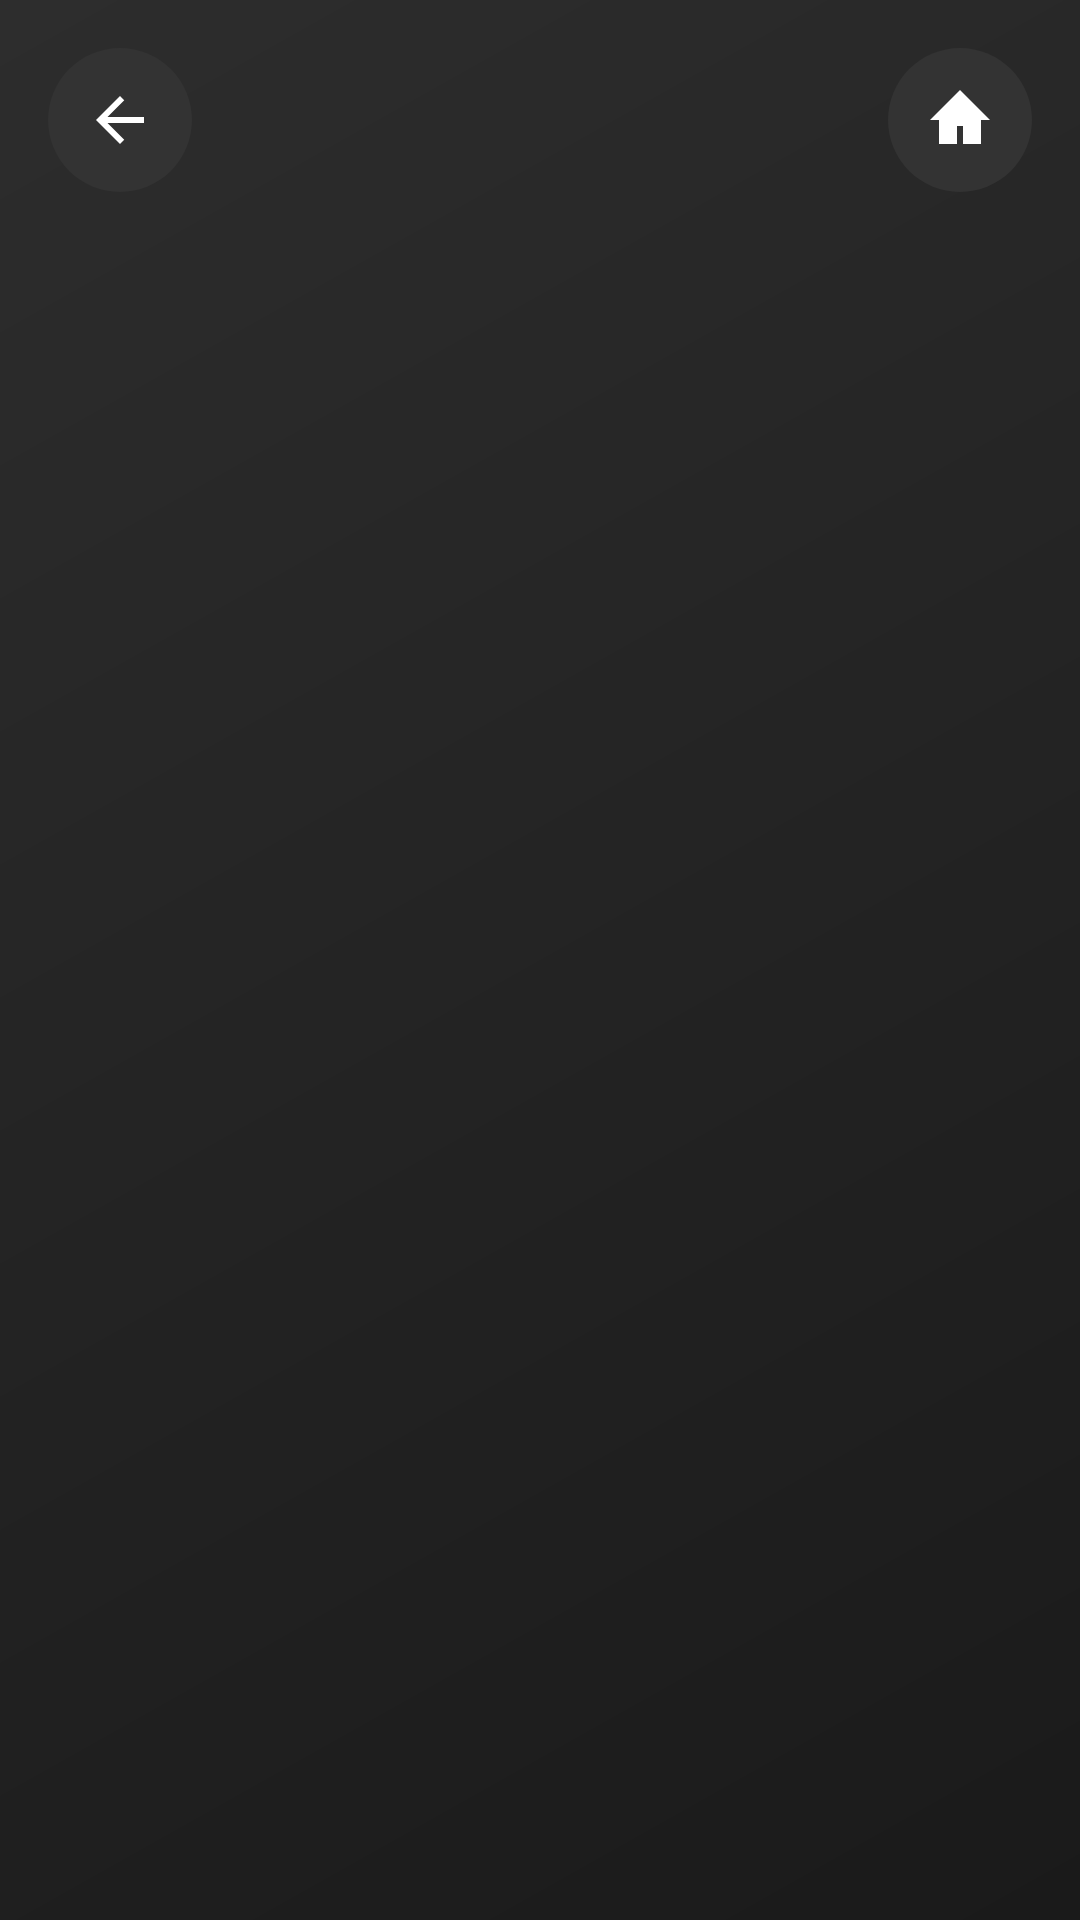

Android layout source for this screen:
<!-- AndroidManifest.xml: application theme Theme.MovieFind -->
<!-- res/layout/activity_favorites.xml -->
<?xml version="1.0" encoding="utf-8"?>
<androidx.constraintlayout.widget.ConstraintLayout
    xmlns:android="http://schemas.android.com/apk/res/android"
    xmlns:app="http://schemas.android.com/apk/res-auto"
    xmlns:tools="http://schemas.android.com/tools"
    android:layout_width="match_parent"
    android:layout_height="match_parent"
    android:padding="16dp"
    tools:context=".FavoritesActivity">

    
    <ImageButton
        android:id="@+id/btnBackFavorites"
        android:layout_width="48dp"
        android:layout_height="48dp"
        android:src="@drawable/ic_back"
        android:contentDescription="Назад"
        android:background="@drawable/round_button"
        android:padding="12dp"
        app:layout_constraintStart_toStartOf="parent"
        app:layout_constraintTop_toTopOf="parent"/>

    
    <ImageButton
        android:id="@+id/btnHomeFavorites"
        android:layout_width="48dp"
        android:layout_height="48dp"
        android:src="@drawable/ic_home_custom"
        android:contentDescription="Главная"
        android:background="@drawable/round_button"
        android:padding="12dp"
        app:layout_constraintEnd_toEndOf="parent"
        app:layout_constraintTop_toTopOf="parent"/>

    
    <androidx.recyclerview.widget.RecyclerView
        android:id="@+id/rvFavorites"
        android:layout_width="match_parent"
        android:layout_height="0dp"
        android:layout_marginTop="16dp"
        app:layout_constraintBottom_toBottomOf="parent"
        app:layout_constraintEnd_toEndOf="parent"
        app:layout_constraintStart_toStartOf="parent"
        app:layout_constraintTop_toBottomOf="@id/btnBackFavorites"/>

    
    <TextView
        android:id="@+id/tvEmpty"
        android:layout_width="wrap_content"
        android:layout_height="wrap_content"
        android:text="Список избранного пуст"
        android:textSize="18sp"
        android:textColor="@color/white"
        android:visibility="gone"
        app:layout_constraintBottom_toBottomOf="parent"
        app:layout_constraintEnd_toEndOf="parent"
        app:layout_constraintStart_toStartOf="parent"
        app:layout_constraintTop_toTopOf="parent"/>

</androidx.constraintlayout.widget.ConstraintLayout>
<!-- resources referenced by this layout -->
<resources>
  <color name="white">#FFFFFFFF</color>
  <!-- drawable ic_back (drawable) -->
  <vector xmlns:android="http://schemas.android.com/apk/res/android"
      android:width="24dp"
      android:height="24dp"
      android:viewportWidth="24"
      android:viewportHeight="24">
      <path
          android:fillColor="@color/white"
          android:pathData="M20 11H7.83l5.59-5.59L12 4l-8 8 8 8 1.41-1.41L7.83 13H20v-2z"/>
  </vector>
  <!-- drawable ic_home_custom (drawable) -->
  <?xml version="1.0" encoding="utf-8"?>
  <vector xmlns:android="http://schemas.android.com/apk/res/android"
      android:width="24dp"
      android:height="24dp"
      android:viewportWidth="24"
      android:viewportHeight="24">
  
      <path
          android:fillColor="#FFFFFF"
          android:pathData="M12,2L2,12h3v8h6v-6h2v6h6v-8h3L12,2z"/>
  
  </vector>
  <!-- drawable round_button (drawable) -->
  <?xml version="1.0" encoding="utf-8"?>
  <shape xmlns:android="http://schemas.android.com/apk/res/android"
      android:shape="oval">
      <solid android:color="#333333"/>
      <size
          android:width="48dp"
          android:height="48dp"/>
  </shape>
  <style name="Theme.MovieFind" parent="Theme.MaterialComponents.DayNight.NoActionBar">
          <item name="colorPrimary">@color/purple_200</item>
          <item name="colorPrimaryVariant">@color/purple_700</item>
          <item name="colorOnPrimary">@color/black</item>
          <item name="colorSecondary">@color/teal_200</item>
          <item name="colorSecondaryVariant">@color/teal_200</item>
          <item name="colorOnSecondary">@color/black</item>
          <item name="android:statusBarColor">@color/black</item>
          <item name="android:windowBackground">@drawable/gradient_background</item>
      </style>
  <color name="purple_200">#FFBB86FC</color>
  <color name="purple_700">#FF3700B3</color>
  <color name="black">#FF000000</color>
  <color name="teal_200">#FF03DAC5</color>
  <!-- drawable gradient_background (drawable) -->
  <?xml version="1.0" encoding="utf-8"?>
  <shape xmlns:android="http://schemas.android.com/apk/res/android">
      <gradient
          android:startColor="#1A1A1A"
          android:endColor="#2D2D2D"
          android:angle="135"/>
  </shape>
</resources>
